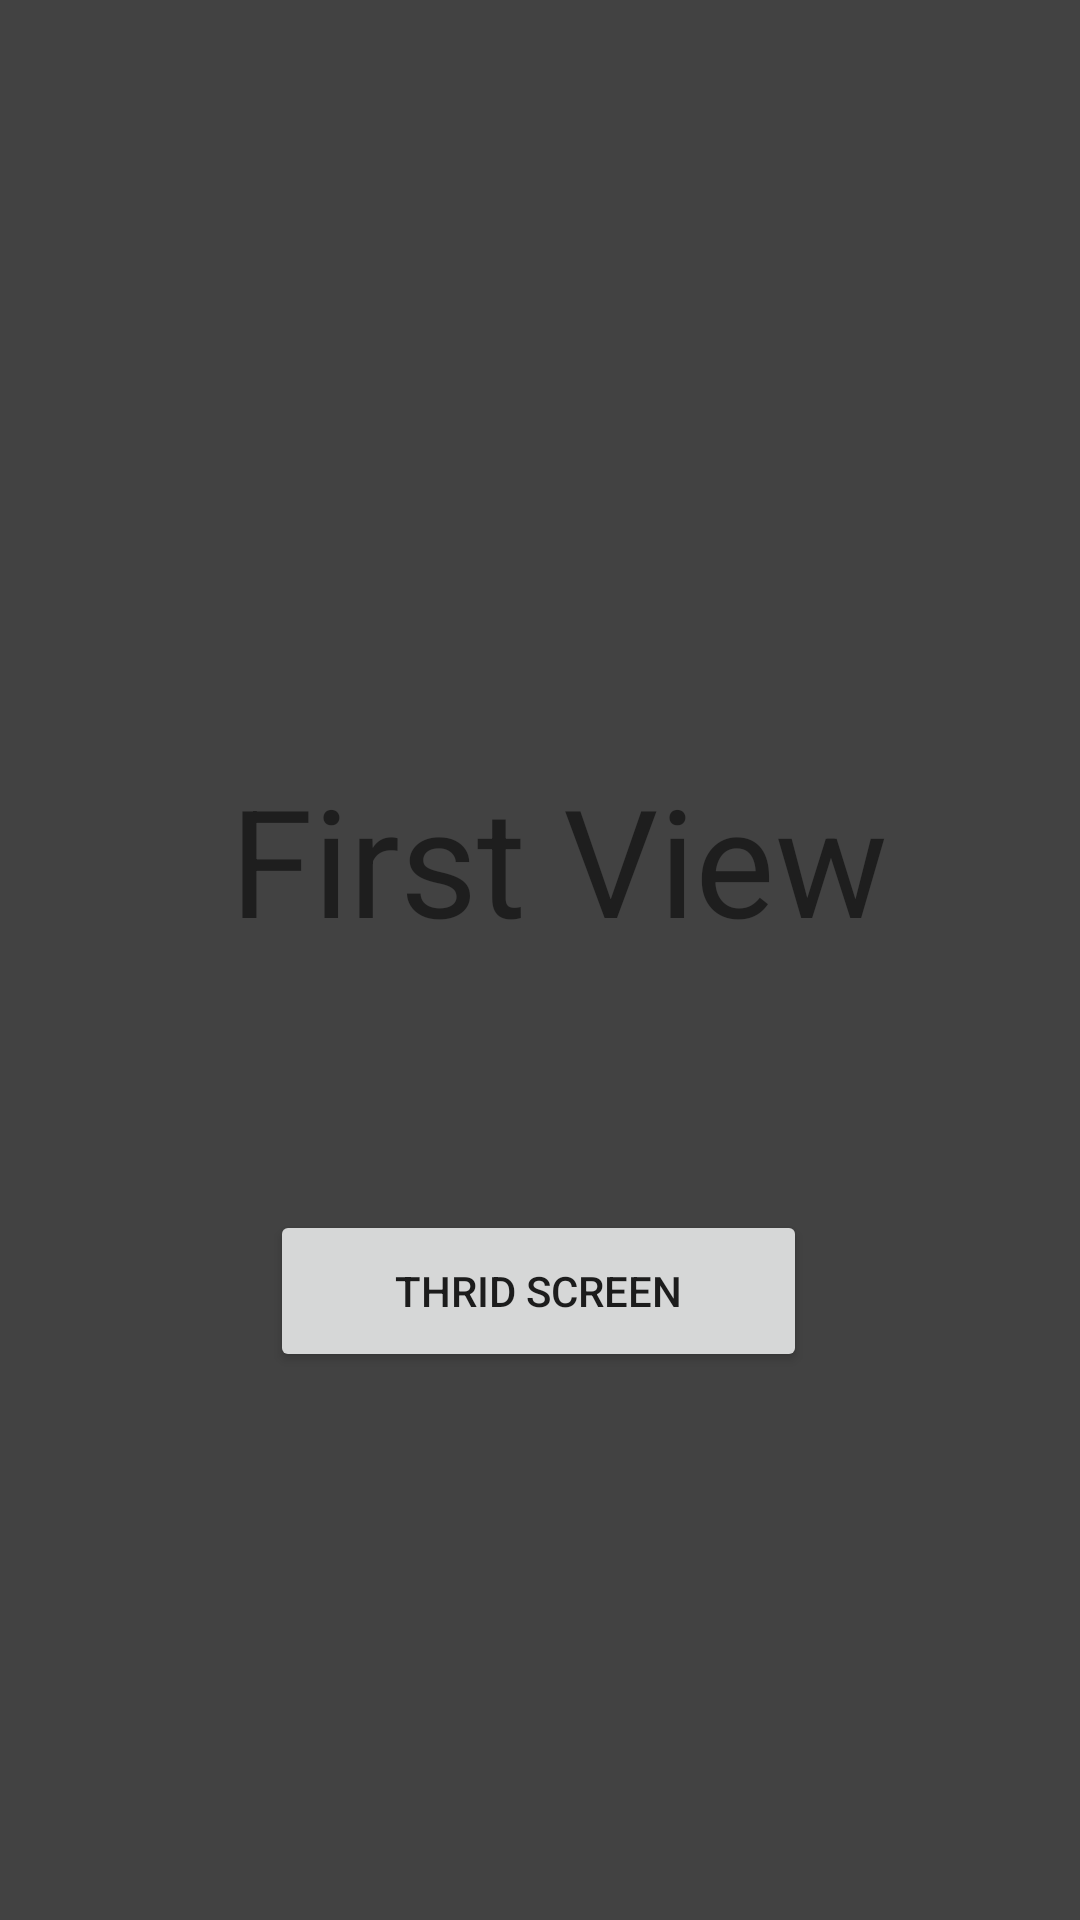

Android layout source for this screen:
<!-- AndroidManifest.xml: application theme Theme.NativeAndroidApp -->
<!-- res/layout/activity_main.xml -->
<?xml version="1.0" encoding="utf-8"?>
<androidx.constraintlayout.widget.ConstraintLayout xmlns:android="http://schemas.android.com/apk/res/android"
    xmlns:app="http://schemas.android.com/apk/res-auto"
    xmlns:tools="http://schemas.android.com/tools"
    android:layout_width="match_parent"
    android:layout_height="match_parent"
    android:background="@color/cardview_dark_background"
    tools:context=".MainActivity"
    tools:visibility="visible">

    <TextView
        android:id="@+id/textView3"
        android:layout_width="269dp"
        android:layout_height="0dp"
        android:layout_marginTop="206dp"
        android:layout_marginBottom="508dp"
        android:gravity="center"
        android:text="@string/first_view"
        android:textSize="@dimen/font_50"
        app:layout_constraintBottom_toBottomOf="parent"
        app:layout_constraintEnd_toEndOf="parent"
        app:layout_constraintStart_toStartOf="parent"
        app:layout_constraintTop_toBottomOf="@+id/button3"
        app:layout_constraintVertical_bias="0.0" />

    <Button
        android:id="@+id/button2"
        android:layout_width="188dp"
        android:layout_height="49dp"
        android:layout_marginTop="8dp"
        android:layout_marginBottom="300dp"
        android:text="Second Screen"
        app:layout_constraintBottom_toBottomOf="parent"
        app:layout_constraintEnd_toEndOf="parent"
        app:layout_constraintHorizontal_bias="0.506"
        app:layout_constraintStart_toStartOf="parent"
        app:layout_constraintTop_toBottomOf="@+id/textView2"
        app:layout_constraintVertical_bias="1.0"
        tools:visibility="visible" />

    <TextView
        android:id="@+id/textView2"
        android:layout_width="269dp"
        android:layout_height="109dp"
        android:layout_marginTop="232dp"
        android:gravity="center"
        android:text="@string/first_view"
        android:textSize="@dimen/font_50"
        app:layout_constraintEnd_toEndOf="parent"
        app:layout_constraintHorizontal_bias="0.57"
        app:layout_constraintStart_toStartOf="parent"
        app:layout_constraintTop_toTopOf="parent"
        tools:visibility="visible" />

    <Button
        android:id="@+id/button3"
        android:layout_width="179dp"
        android:layout_height="54dp"
        android:layout_marginTop="56dp"
        android:text="Thrid Screen"
        app:layout_constraintBottom_toBottomOf="parent"
        app:layout_constraintEnd_toEndOf="parent"
        app:layout_constraintHorizontal_bias="0.497"
        app:layout_constraintStart_toStartOf="parent"
        app:layout_constraintTop_toBottomOf="@+id/button2"
        app:layout_constraintVertical_bias="0.039" />
</androidx.constraintlayout.widget.ConstraintLayout>
<!-- resources referenced by this layout -->
<resources>
  <dimen name="font_50">50sp</dimen>
  <string name="first_view">First View</string>
  <style name="Theme.NativeAndroidApp" parent="Theme.MaterialComponents.DayNight.DarkActionBar">
          
          <item name="colorPrimary">@color/purple_500</item>
          <item name="colorPrimaryVariant">@color/purple_700</item>
          <item name="colorOnPrimary">@color/white</item>
          
          <item name="colorSecondary">@color/teal_200</item>
          <item name="colorSecondaryVariant">@color/teal_700</item>
          <item name="colorOnSecondary">@color/black</item>
          
          <item name="android:statusBarColor">?attr/colorPrimaryVariant</item>
          
      </style>
  <!-- not gathered from this repository: default colours our renderer supplied (Android Studio template values) -->
  <color name="purple_500">#FF6200EE</color>
  <color name="purple_700">#FF3700B3</color>
  <color name="teal_200">#FF03DAC5</color>
  <color name="teal_700">#FF018786</color>
  <color name="black">#FF000000</color>
  <color name="white">#FFFFFFFF</color>
</resources>
